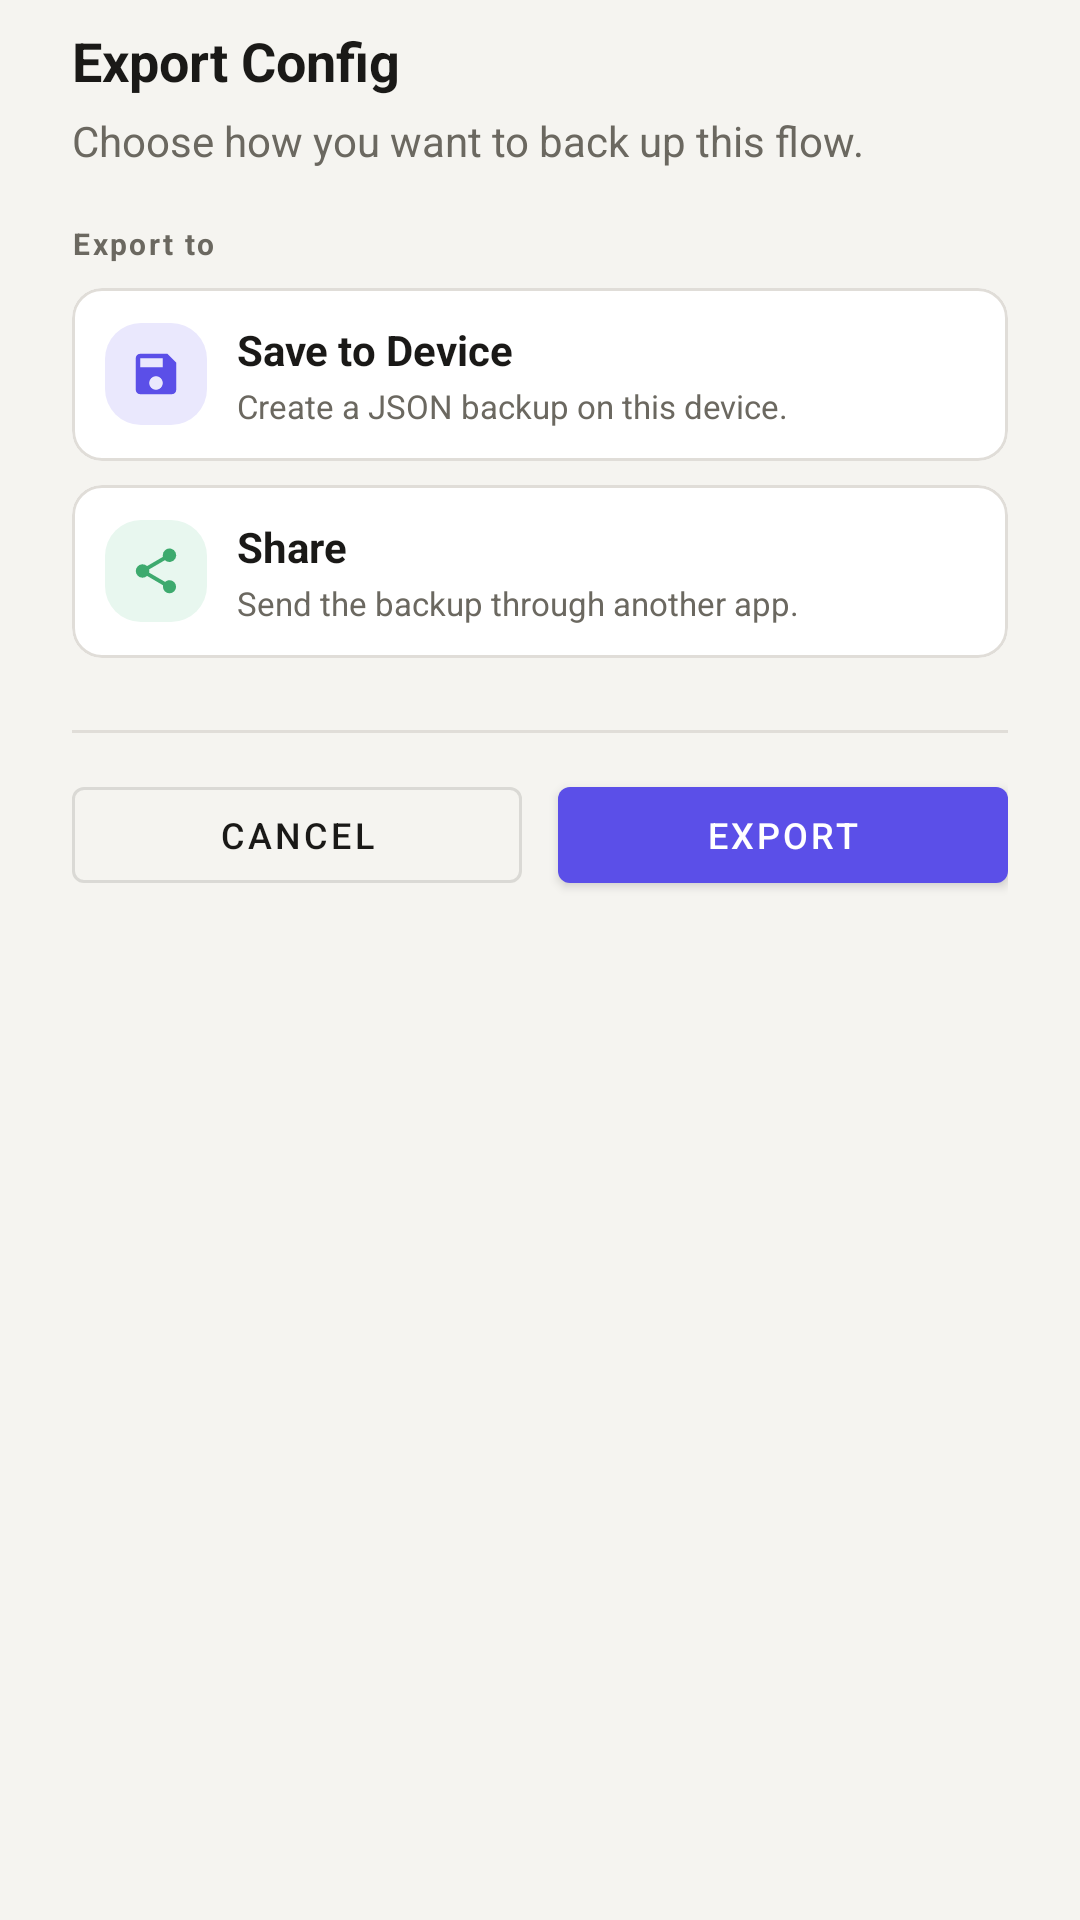

This screen was rendered from an Android layout file. Write that file and the resources it references.
<!-- AndroidManifest.xml: application theme Theme.AutoClicker -->
<!-- res/layout/dialog_export_config.xml -->
<?xml version="1.0" encoding="utf-8"?>
<LinearLayout xmlns:android="http://schemas.android.com/apk/res/android"
    xmlns:app="http://schemas.android.com/apk/res-auto"
    xmlns:tools="http://schemas.android.com/tools"
    android:layout_width="match_parent"
    android:layout_height="wrap_content"
    android:orientation="vertical"
    android:paddingStart="24dp"
    android:paddingTop="8dp"
    android:paddingEnd="24dp"
    android:paddingBottom="24dp">

    <TextView
        android:layout_width="match_parent"
        android:layout_height="wrap_content"
        android:text="@string/export_configuration"
        android:textColor="@color/text_primary"
        android:textSize="18sp"
        android:textStyle="bold" />

    <TextView
        android:layout_width="match_parent"
        android:layout_height="wrap_content"
        android:layout_marginTop="5dp"
        android:layout_marginBottom="18dp"
        android:text="@string/export_configuration_desc"
        android:textColor="@color/text_secondary"
        android:textSize="14sp" />

    <TextView
        android:layout_width="match_parent"
        android:layout_height="wrap_content"
        android:layout_marginBottom="8dp"
        android:letterSpacing="0.08"
        android:text="@string/export_destination"
        android:textColor="@color/text_secondary"
        android:textSize="10sp"
        android:textStyle="bold" />

    <com.google.android.material.card.MaterialCardView
        android:id="@+id/cardSaveLocal"
        android:layout_width="match_parent"
        android:layout_height="wrap_content"
        android:layout_marginBottom="8dp"
        android:clickable="true"
        android:focusable="true"
        android:foreground="?attr/selectableItemBackground"
        app:cardBackgroundColor="@color/bg_card"
        app:cardCornerRadius="10dp"
        app:cardElevation="0dp"
        app:strokeColor="@color/color_outline"
        app:strokeWidth="1dp">

        <LinearLayout
            android:layout_width="match_parent"
            android:layout_height="wrap_content"
            android:gravity="center_vertical"
            android:orientation="horizontal"
            android:padding="11dp">

            <FrameLayout
                android:layout_width="34dp"
                android:layout_height="34dp"
                android:layout_marginEnd="10dp"
                android:background="@drawable/bg_dialog_icon_blue"
                android:padding="8dp">

                <ImageView
                    android:layout_width="match_parent"
                    android:layout_height="match_parent"
                    android:src="@drawable/ic_save"
                    app:tint="@color/color_accent" />
            </FrameLayout>

            <LinearLayout
                android:layout_width="0dp"
                android:layout_height="wrap_content"
                android:layout_weight="1"
                android:orientation="vertical">

                <TextView
                    android:layout_width="match_parent"
                    android:layout_height="wrap_content"
                    android:text="@string/save_to_local_file"
                    android:textColor="@color/text_primary"
                    android:textSize="14sp"
                    android:textStyle="bold" />

                <TextView
                    android:layout_width="match_parent"
                    android:layout_height="wrap_content"
                    android:layout_marginTop="2dp"
                    android:text="@string/save_to_local_file_desc"
                    android:textColor="@color/text_secondary"
                    android:textSize="11sp" />
            </LinearLayout>

            <ImageView
                android:id="@+id/ivSaveLocalSelected"
                android:layout_width="20dp"
                android:layout_height="20dp"
                android:layout_marginStart="10dp"
                android:src="@drawable/ic_check_circle"
                android:visibility="gone"
                app:tint="@color/color_accent"
                tools:visibility="visible" />
        </LinearLayout>
    </com.google.android.material.card.MaterialCardView>

    <com.google.android.material.card.MaterialCardView
        android:id="@+id/cardShareBackup"
        android:layout_width="match_parent"
        android:layout_height="wrap_content"
        android:layout_marginBottom="8dp"
        android:clickable="true"
        android:focusable="true"
        android:foreground="?attr/selectableItemBackground"
        app:cardBackgroundColor="@color/bg_card"
        app:cardCornerRadius="10dp"
        app:cardElevation="0dp"
        app:strokeColor="@color/color_outline"
        app:strokeWidth="1dp">

        <LinearLayout
            android:layout_width="match_parent"
            android:layout_height="wrap_content"
            android:gravity="center_vertical"
            android:orientation="horizontal"
            android:padding="11dp">

            <FrameLayout
                android:layout_width="34dp"
                android:layout_height="34dp"
                android:layout_marginEnd="10dp"
                android:background="@drawable/bg_dialog_icon_green"
                android:padding="8dp">

                <ImageView
                    android:layout_width="match_parent"
                    android:layout_height="match_parent"
                    android:src="@drawable/ic_share"
                    app:tint="@color/color_accent_green" />
            </FrameLayout>

            <LinearLayout
                android:layout_width="0dp"
                android:layout_height="wrap_content"
                android:layout_weight="1"
                android:orientation="vertical">

                <TextView
                    android:layout_width="match_parent"
                    android:layout_height="wrap_content"
                    android:text="@string/share_with_other"
                    android:textColor="@color/text_primary"
                    android:textSize="14sp"
                    android:textStyle="bold" />

                <TextView
                    android:layout_width="match_parent"
                    android:layout_height="wrap_content"
                    android:layout_marginTop="2dp"
                    android:text="@string/share_with_other_desc"
                    android:textColor="@color/text_secondary"
                    android:textSize="11sp" />
            </LinearLayout>

            <ImageView
                android:id="@+id/ivShareBackupSelected"
                android:layout_width="20dp"
                android:layout_height="20dp"
                android:layout_marginStart="10dp"
                android:src="@drawable/ic_check_circle"
                android:visibility="gone"
                app:tint="@color/color_accent"
                tools:visibility="visible" />
        </LinearLayout>
    </com.google.android.material.card.MaterialCardView>

    <com.google.android.material.card.MaterialCardView
        android:id="@+id/cardDriveBackup"
        android:layout_width="match_parent"
        android:layout_height="wrap_content"
        android:clickable="true"
        android:focusable="true"
        android:foreground="?attr/selectableItemBackground"
        android:visibility="gone"
        app:cardBackgroundColor="@color/bg_card"
        app:cardCornerRadius="10dp"
        app:cardElevation="0dp"
        app:strokeColor="@color/color_outline"
        app:strokeWidth="1dp"
        tools:visibility="visible">

        <LinearLayout
            android:layout_width="match_parent"
            android:layout_height="wrap_content"
            android:gravity="center_vertical"
            android:orientation="horizontal"
            android:padding="11dp">

            <FrameLayout
                android:layout_width="34dp"
                android:layout_height="34dp"
                android:layout_marginEnd="10dp"
                android:background="@drawable/bg_dialog_icon_blue"
                android:padding="8dp">

                <ImageView
                    android:layout_width="match_parent"
                    android:layout_height="match_parent"
                    android:src="@drawable/ic_export"
                    app:tint="@color/color_accent" />
            </FrameLayout>

            <LinearLayout
                android:layout_width="0dp"
                android:layout_height="wrap_content"
                android:layout_weight="1"
                android:orientation="vertical">

                <TextView
                    android:layout_width="match_parent"
                    android:layout_height="wrap_content"
                    android:text="@string/save_to_google_drive"
                    android:textColor="@color/text_primary"
                    android:textSize="14sp"
                    android:textStyle="bold" />

                <TextView
                    android:layout_width="match_parent"
                    android:layout_height="wrap_content"
                    android:layout_marginTop="2dp"
                    android:text="@string/save_to_google_drive_desc"
                    android:textColor="@color/text_secondary"
                    android:textSize="11sp" />
            </LinearLayout>

            <ImageView
                android:id="@+id/ivDriveBackupSelected"
                android:layout_width="20dp"
                android:layout_height="20dp"
                android:layout_marginStart="10dp"
                android:src="@drawable/ic_check_circle"
                android:visibility="gone"
                app:tint="@color/color_accent"
                tools:visibility="visible" />
        </LinearLayout>
    </com.google.android.material.card.MaterialCardView>

    <View
        android:layout_width="match_parent"
        android:layout_height="1dp"
        android:layout_marginTop="16dp"
        android:background="@color/color_outline" />

    <LinearLayout
        android:layout_width="match_parent"
        android:layout_height="wrap_content"
        android:layout_marginTop="12dp"
        android:gravity="center_vertical"
        android:orientation="horizontal">

        <com.google.android.material.button.MaterialButton
            android:id="@+id/btnCancelExport"
            style="@style/Widget.MaterialComponents.Button.OutlinedButton"
            android:layout_width="0dp"
            android:layout_height="44dp"
            android:layout_marginEnd="6dp"
            android:layout_weight="1"
            android:text="@string/cancel"
            android:textColor="@color/text_primary"
            android:textSize="12sp" />

        <com.google.android.material.button.MaterialButton
            android:id="@+id/btnExportConfiguration"
            android:layout_width="0dp"
            android:layout_height="44dp"
            android:layout_marginStart="6dp"
            android:layout_weight="1"
            android:text="@string/export"
            android:textSize="12sp" />
    </LinearLayout>

</LinearLayout>
<!-- resources referenced by this layout -->
<resources>
  <color name="bg_card">@color/surface</color>
  <color name="color_accent">@color/accent</color>
  <color name="color_accent_green">@color/green</color>
  <color name="color_outline">@color/border</color>
  <color name="text_primary">#1A1917</color>
  <color name="text_secondary">#6B6860</color>
  <!-- drawable bg_dialog_icon_blue (drawable) -->
  <?xml version="1.0" encoding="utf-8"?>
  <shape xmlns:android="http://schemas.android.com/apk/res/android"
      android:shape="rectangle">
      <solid android:color="@color/color_accent_container" />
      <corners android:radius="12dp" />
  </shape>
  <!-- drawable bg_dialog_icon_green (drawable) -->
  <?xml version="1.0" encoding="utf-8"?>
  <shape xmlns:android="http://schemas.android.com/apk/res/android"
      android:shape="rectangle">
      <solid android:color="@color/color_accent_green_container" />
      <corners android:radius="12dp" />
  </shape>
  <!-- drawable ic_check_circle (drawable) -->
  <?xml version="1.0" encoding="utf-8"?>
  <vector xmlns:android="http://schemas.android.com/apk/res/android"
      android:width="24dp"
      android:height="24dp"
      android:viewportWidth="24"
      android:viewportHeight="24">
      <path
          android:fillColor="#FFFFFFFF"
          android:pathData="M12,2a10,10 0,1 0,0.01 0zM10.2,15.8 6.9,12.5 8.3,11.1 10.2,13 15.7,7.5 17.1,8.9z" />
  </vector>
  <!-- drawable ic_export (drawable) -->
  <?xml version="1.0" encoding="utf-8"?>
  <vector xmlns:android="http://schemas.android.com/apk/res/android"
      android:width="24dp"
      android:height="24dp"
      android:viewportWidth="24"
      android:viewportHeight="24">
      
      <path
          android:fillColor="#FFFFFFFF"
          android:pathData="M9,16h6v-6h4l-7,-7 -7,7h4v6zM5,18v2h14v-2H5z" />
  </vector>
  <!-- drawable ic_save (drawable) -->
  <vector xmlns:android="http://schemas.android.com/apk/res/android"
      android:width="24dp"
      android:height="24dp"
      android:viewportWidth="24"
      android:viewportHeight="24">
      <path
          android:fillColor="@android:color/white"
          android:pathData="M17,3H5C3.89,3 3,3.9 3,5v14c0,1.1 0.89,2 2,2h14c1.1,0 2,-0.9 2,-2V7L17,3zM12,19c-1.66,0 -3,-1.34 -3,-3s1.34,-3 3,-3 3,1.34 3,3 -1.34,3 -3,3zM15,9H5V5h10v4z" />
  </vector>
  <string name="cancel">Cancel</string>
  <string name="export">Export</string>
  <string name="export_configuration">Export Config</string>
  <string name="export_configuration_desc">Choose how you want to back up this flow.</string>
  <string name="export_destination">Export to</string>
  <string name="save_to_google_drive">Save to Google Drive</string>
  <string name="save_to_google_drive_desc">Open the file picker and save to Google Drive.</string>
  <string name="save_to_local_file">Save to Device</string>
  <string name="save_to_local_file_desc">Create a JSON backup on this device.</string>
  <string name="share_with_other">Share</string>
  <string name="share_with_other_desc">Send the backup through another app.</string>
  <color name="surface">#FFFFFF</color>
  <color name="accent">#5B4FE8</color>
  <color name="green">#3DAA6E</color>
  <color name="border">#E0DDD8</color>
  <color name="color_accent_container">@color/accent_light</color>
  <color name="color_accent_green_container">@color/green_light</color>
  <color name="color_accent_variant">@color/accent_mid</color>
  <color name="white">#FFFFFFFF</color>
  <color name="bg_primary">@color/bg</color>
  <color name="bg_surface">@color/surface</color>
  <color name="color_error">@color/danger</color>
  <color name="accent_light">#EAE8FD</color>
  <color name="green_light">#E8F7EF</color>
  <color name="accent_mid">#8B82F0</color>
  <color name="bg">#F5F4F0</color>
  <color name="danger">#E05252</color>
</resources>
